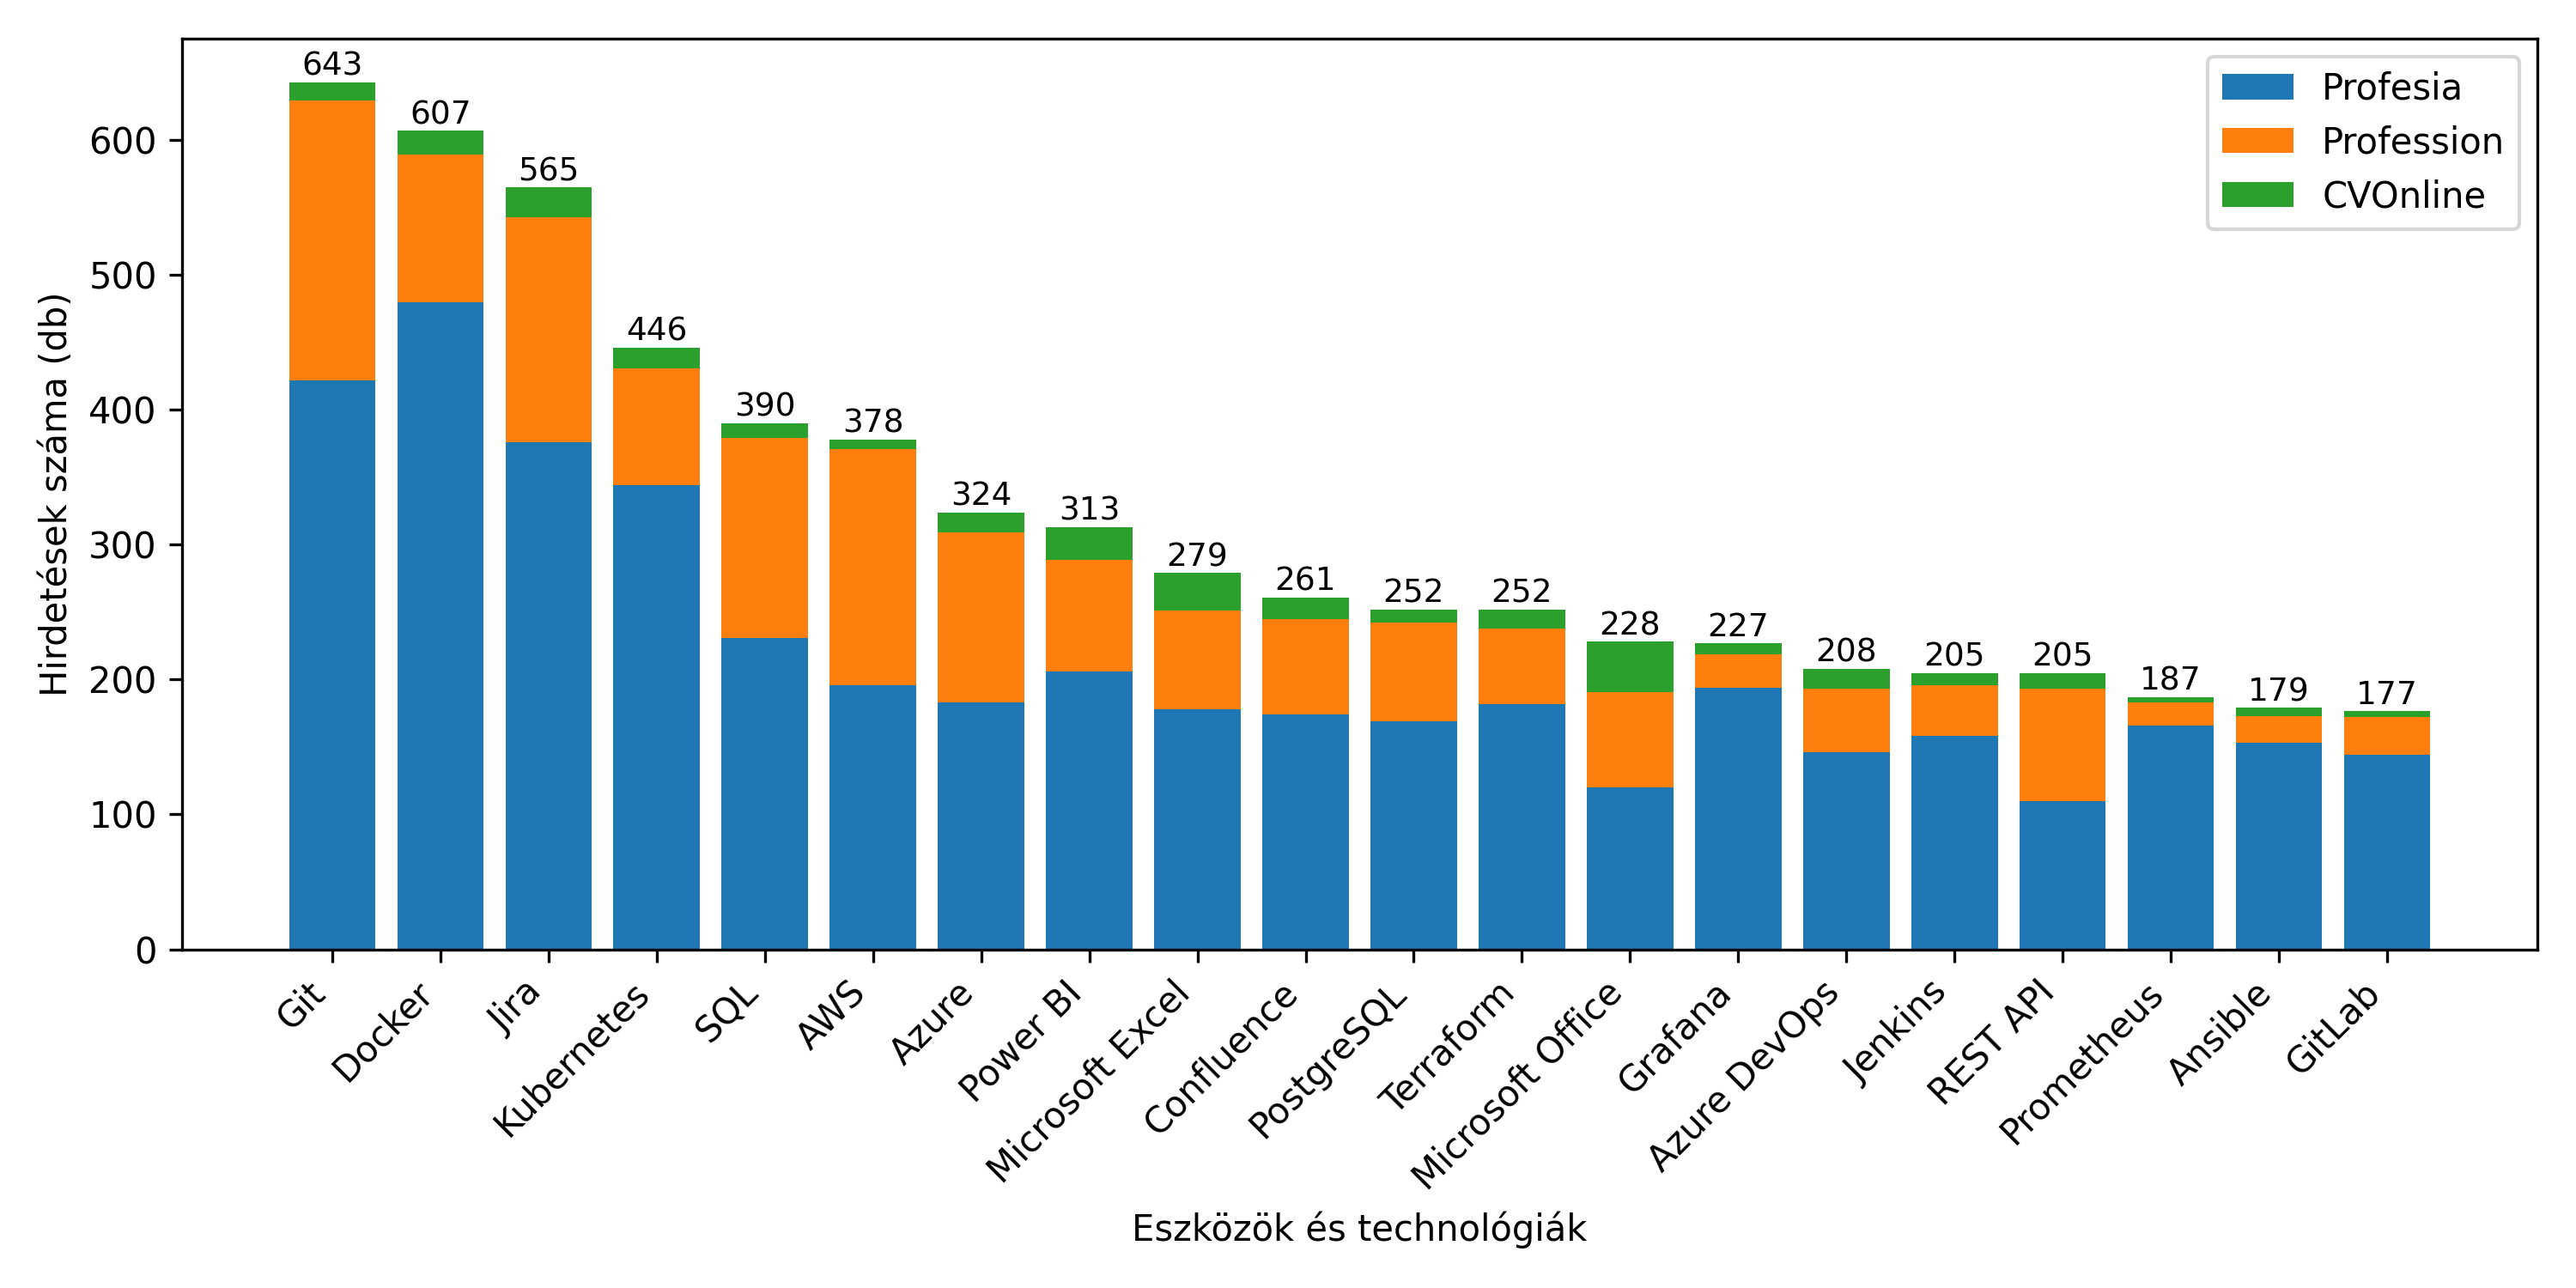

Data behind this chart, as committed beside it:
Tool / Technology, Profesia, Profession, CVOnline, Total
Git, 422, 207, 14, 643
Docker, 480, 109, 18, 607
Jira, 376, 167, 22, 565
Kubernetes, 344, 87, 15, 446
SQL, 231, 148, 11, 390
AWS, 196, 175, 7, 378
Azure, 183, 126, 15, 324
Power BI, 206, 83, 24, 313
Microsoft Excel, 178, 73, 28, 279
Confluence, 174, 71, 16, 261
PostgreSQL, 169, 73, 10, 252
Terraform, 182, 56, 14, 252
Microsoft Office, 120, 71, 37, 228
Grafana, 194, 25, 8, 227
Azure DevOps, 146, 47, 15, 208
Jenkins, 158, 38, 9, 205
REST API, 110, 83, 12, 205
Prometheus, 166, 17, 4, 187
Ansible, 153, 20, 6, 179
GitLab, 144, 28, 5, 177
UML, 149, 24, 2, 175
Linux, 98, 58, 8, 164
SAP, 40, 78, 4, 122
Microsoft Excel - Advanced, 116, 0, 0, 116
Kafka, 92, 15, 9, 116
Helm, 103, 8, 3, 114
Google Cloud, 92, 18, 3, 113
GitHub Actions, 86, 20, 4, 110
MS SQL, 72, 28, 6, 106
CI/CD, 65, 30, 8, 103
Figma, 65, 37, 1, 103
Zabbix, 96, 4, 2, 102
Python, 93, 3, 3, 99
AGILE, 0, 98, 0, 98
Playwright, 80, 15, 2, 97
Postman, 72, 20, 2, 94
Enterprise Architect, 84, 7, 2, 93
BPMN, 71, 20, 1, 92
Maven, 72, 17, 0, 89
GitLab CI, 78, 9, 0, 87
Selenium, 71, 15, 1, 87
Argo CD, 78, 7, 1, 86
ServiceNow, 70, 11, 3, 84
ACCESS, 0, 84, 0, 84
MySQL, 50, 27, 4, 81
Oracle, 57, 19, 4, 80
React, 68, 7, 5, 80
DevOps, 31, 44, 5, 80
GitHub, 59, 16, 5, 80
API, 10, 68, 0, 78
Cypress, 64, 14, 0, 78
PowerShell, 70, 2, 5, 77
Databricks, 63, 13, 0, 76
CI/CD pipelines, 46, 26, 2, 74
Windows, 34, 33, 4, 71
MongoDB, 49, 16, 5, 70
Microsoft Word, 47, 11, 11, 69
Spring Boot, 56, 13, 0, 69
SAP S/4HANA, 33, 25, 9, 67
Microsoft Word - Advanced, 67, 0, 0, 67
... 8,393 more rows
